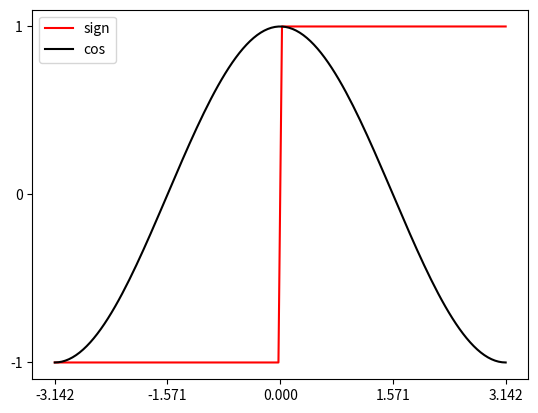
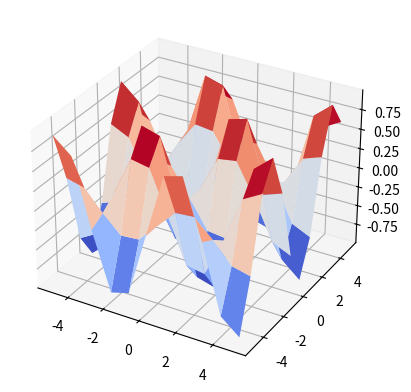
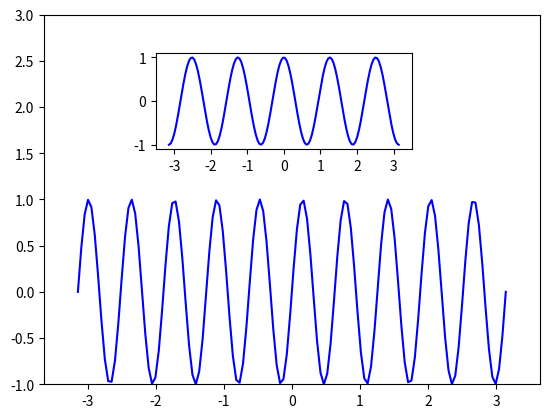
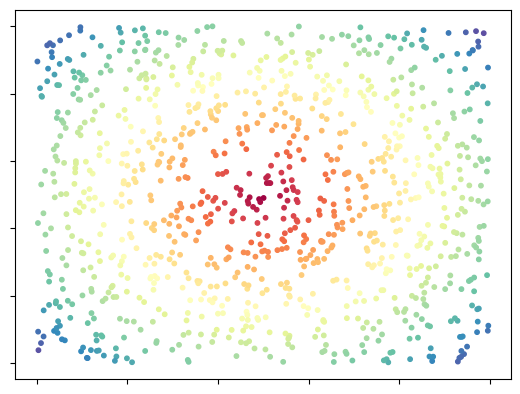
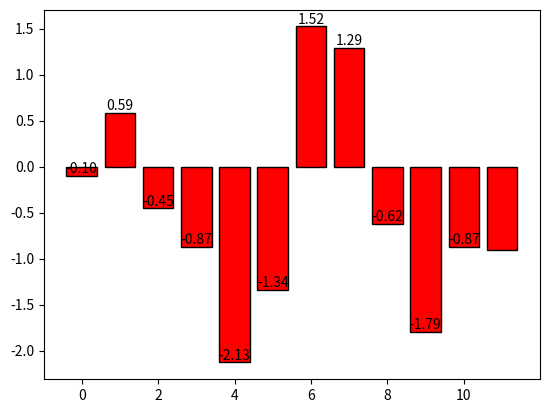
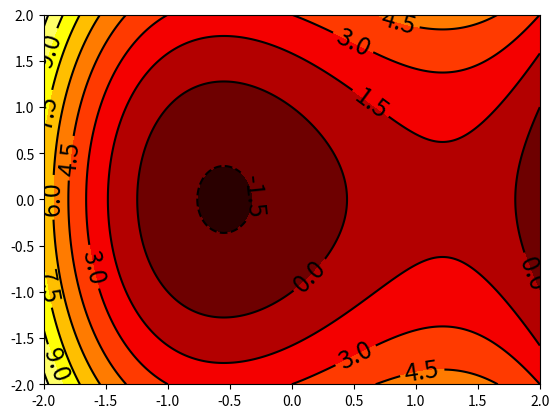

Python code for these plots, in order:
import matplotlib.pyplot as pyplot
import matplotlib.colors as mcolors
import numpy

# Zadanie 1
x = numpy.linspace(-numpy.pi, numpy.pi, 128)
pyplot.plot(x, numpy.sign(x), 'r', x, numpy.cos(x), 'k')
pyplot.legend(('sign', 'cos'), loc='upper left')
pyplot.xticks(numpy.linspace(-numpy.pi, numpy.pi, 5))
pyplot.yticks((-1, 0, 1))
pyplot.savefig('plot.png')
pyplot.close()

# Zadanie 2
fig = pyplot.figure()
ax = fig.add_subplot(projection='3d')


def f(x, y):
    return numpy.sin(x)*numpy.cos(y-1)


x = y = numpy.arange(-5, 6)
X, Y = numpy.meshgrid(x, y)
ax.plot_surface(X, Y, f(X, Y), cmap='coolwarm')
# fig.colorbar(pyplot.cm.ScalarMappable(cmap='coolwarm'))
pyplot.savefig('plot2.png')
pyplot.close(fig)
#
# # Zadanie 3
fig, main_ax = pyplot.subplots()
x = numpy.linspace(-numpy.pi, numpy.pi, 128)
main_ax.plot(x, numpy.sin(10*x), 'b')
main_ax.set_xlim(-(numpy.pi + 0.5), numpy.pi + 0.5)
main_ax.set_ylim(-1, 3)
inset_ax = fig.add_axes([0.3, 0.6, 0.4, 0.2])
inset_ax.plot(x, numpy.cos(5*x), 'b')
inset_ax.set(xlim=(-3.5, 3.5), xticks=numpy.arange(-3, 4), yticks=numpy.arange(-1, 2))
pyplot.savefig('plot3.png')
pyplot.show()
pyplot.close(fig)
#
# # Zadanie 4
x = numpy.random.default_rng().uniform(size=1000)
y = numpy.random.default_rng().uniform(size=1000)
distances = numpy.hypot(x - 0.5, y - 0.5)

norm = mcolors.Normalize(vmin=min(distances), vmax=max(distances))

pyplot.scatter(x, y, s=10, c=distances, cmap='Spectral', norm=norm)
pyplot.tick_params(labelleft=False, labelbottom=False, labelright=False, labeltop=False)
pyplot.show()
pyplot.close()
#
# # Zadanie 5
#
# # Zadanie 6
x = numpy.arange(12)
y = numpy.random.normal(size=12)
pyplot.bar(x, y, color='red', edgecolor='black')
for i in range(len(X)):
    pyplot.text(x[i], y[i], f'{y[i]:.2f}', ha='center', va='bottom')
pyplot.show()
pyplot.close()
#
# # Zadanie 7
x = numpy.linspace(-2, 2, 256)
y = numpy.linspace(-2, 2, 256)
X, Y = numpy.meshgrid(x, y)
Z = -y**3 + X**2 + Y**2 + 2*X - 1
pyplot.contourf(X, Y, Z, levels=10, cmap='hot')
pyplot.clabel(pyplot.contour(X, Y, Z, levels=10, colors='black'), inline=1, fontsize=18)
pyplot.show()
pyplot.close()
#
# # Zadanie 8
